Dataset: balanced_dataset (GitHub, Ngangbam-Elvish/Brain-Tumor-Classification). Classes: glioma, meningioma, no tumor, pituitary tumor.

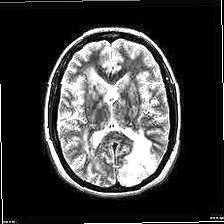
Label: no tumor

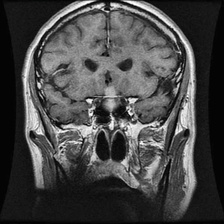
Label: pituitary tumor

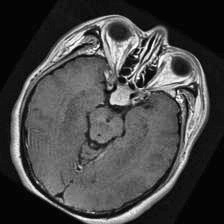
Label: pituitary tumor

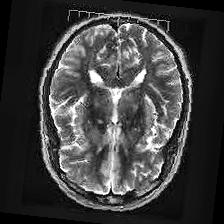
Label: no tumor

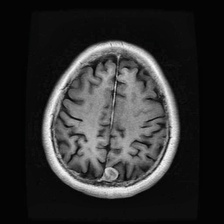
Label: meningioma

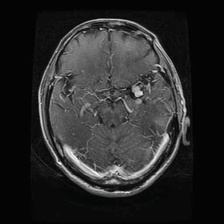
Label: glioma
